Run: headless pygame with SDL's dummy video driver; simulated clock (each Clock.tick advances the game by its frame time, no real sleeping); random seed 0; keys injected as events and as key.get_pressed() state; mouse plan: one left click at the window centre at the start of phase 2, then a move to the lower-right quarter at the start of phase 3.
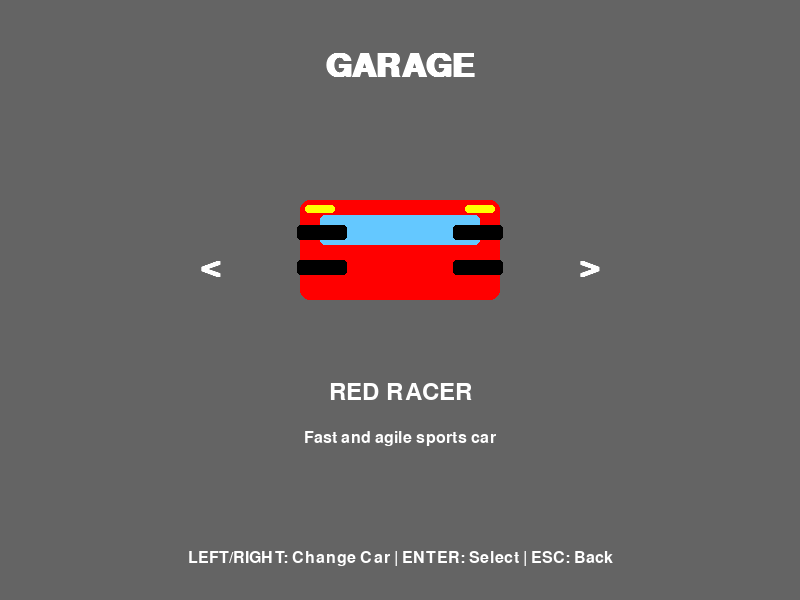
Frame 1 of 4 · flips 1–60 · no input
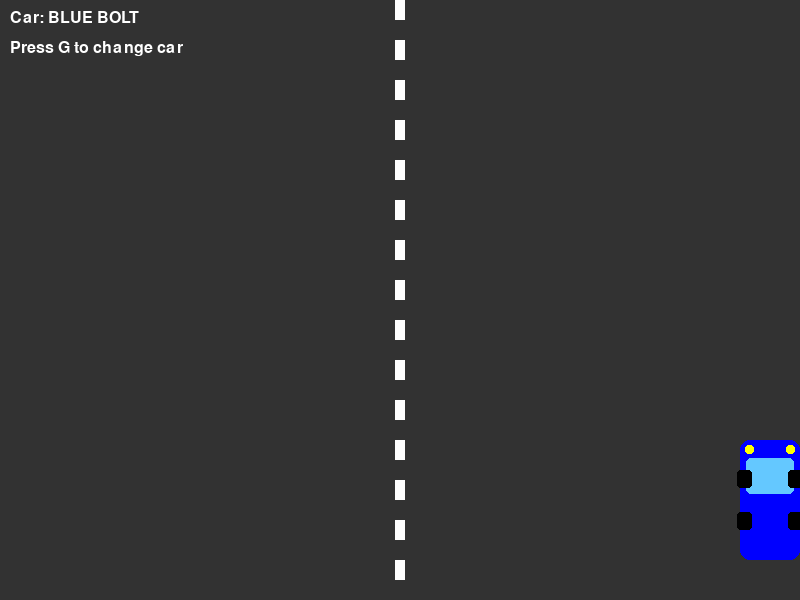
Frame 2 of 4 · flips 61–180 · clicked the window centre · tapped SPACE, RETURN · held RIGHT (→), D
Frame 3 of 4 · flips 181–300 · moved the mouse to the lower-right quarter · held DOWN (↓), S · screen unchanged from frame 2, image omitted
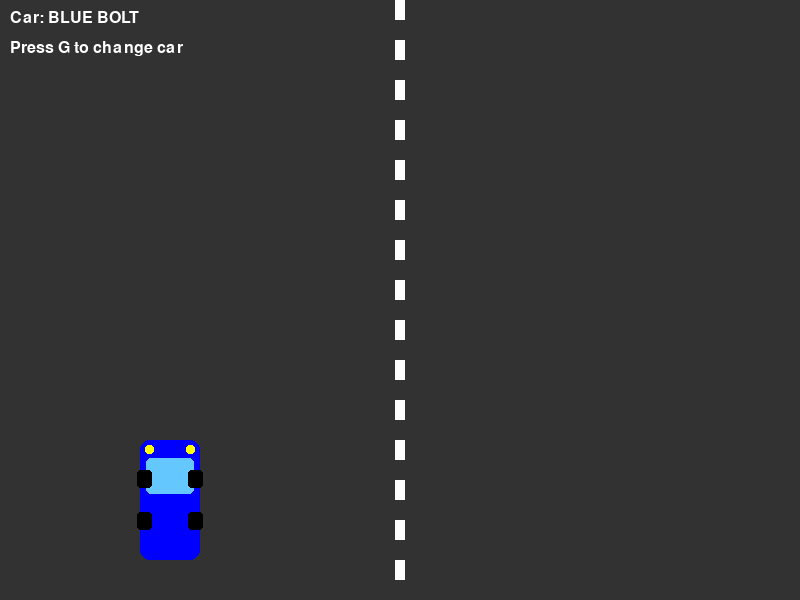
Frame 4 of 4 · flips 301–420 · held LEFT (←), A, UP (↑), W

The pygame program that drew these frames:

#!/usr/bin/env python3
"""
Simplified car racing game with color selection
"""
import pygame
import sys
import random
import time
import math

# Initialize pygame
pygame.init()

# Screen setup
SCREEN_WIDTH = 800
SCREEN_HEIGHT = 600
screen = pygame.display.set_mode((SCREEN_WIDTH, SCREEN_HEIGHT))
pygame.display.set_caption("Car Racing - Color Selection")

# Colors
WHITE = (255, 255, 255)
BLACK = (0, 0, 0)
RED = (255, 0, 0)
GREEN = (0, 255, 0)
BLUE = (0, 0, 255)
YELLOW = (255, 255, 0)
PURPLE = (128, 0, 128)
GRAY = (100, 100, 100)

# Car colors
CAR_COLORS = [
    {"name": "RED RACER", "color": RED, "description": "Fast and agile sports car"},
    {"name": "BLUE BOLT", "color": BLUE, "description": "Powerful sports car with high top speed"},
    {"name": "GREEN MACHINE", "color": GREEN, "description": "Nimble sports car with excellent handling"},
    {"name": "YELLOW FLASH", "color": YELLOW, "description": "Well-balanced sports car"},
    {"name": "PURPLE PHANTOM", "color": PURPLE, "description": "Premium sports car"}
]

# Game variables
selected_car = 0
clock = pygame.time.Clock()
font_large = pygame.font.SysFont('arial', 48, bold=True)
font_medium = pygame.font.SysFont('arial', 36)
font_small = pygame.font.SysFont('arial', 24)

def draw_car(surface, color, x, y, width, height):
    """Draw a car with the specified color"""
    # Car body
    pygame.draw.rect(surface, color, [x - width//2, y - height//2, width, height], 0, 10)
    
    # Windshield
    windshield_width = int(width * 0.8)
    windshield_height = int(height * 0.3)
    windshield_x = x - windshield_width // 2
    windshield_y = y - height // 2 + int(height * 0.15)
    pygame.draw.rect(surface, (100, 200, 255), [windshield_x, windshield_y, windshield_width, windshield_height], 0, 5)
    
    # Wheels
    wheel_width = int(width * 0.25)
    wheel_height = int(height * 0.15)
    
    # Front left wheel
    pygame.draw.rect(surface, BLACK, [x - width//2 - 3, y - height//4, wheel_width, wheel_height], 0, 3)
    
    # Front right wheel
    pygame.draw.rect(surface, BLACK, [x + width//2 - wheel_width + 3, y - height//4, wheel_width, wheel_height], 0, 3)
    
    # Rear left wheel
    pygame.draw.rect(surface, BLACK, [x - width//2 - 3, y + height//4 - wheel_height, wheel_width, wheel_height], 0, 3)
    
    # Rear right wheel
    pygame.draw.rect(surface, BLACK, [x + width//2 - wheel_width + 3, y + height//4 - wheel_height, wheel_width, wheel_height], 0, 3)
    
    # Headlights
    headlight_width = int(width * 0.15)
    headlight_height = int(height * 0.08)
    
    # Left headlight
    pygame.draw.rect(surface, YELLOW, [x - width//2 + 5, y - height//2 + 5, headlight_width, headlight_height], 0, 3)
    
    # Right headlight
    pygame.draw.rect(surface, YELLOW, [x + width//2 - headlight_width - 5, y - height//2 + 5, headlight_width, headlight_height], 0, 3)

def show_garage():
    """Show the garage screen for car selection"""
    global selected_car
    
    running = True
    while running:
        # Handle events
        for event in pygame.event.get():
            if event.type == pygame.QUIT:
                pygame.quit()
                sys.exit()
            if event.type == pygame.KEYDOWN:
                if event.key == pygame.K_ESCAPE:
                    running = False
                elif event.key == pygame.K_LEFT:
                    selected_car = (selected_car - 1) % len(CAR_COLORS)
                elif event.key == pygame.K_RIGHT:
                    selected_car = (selected_car + 1) % len(CAR_COLORS)
                elif event.key == pygame.K_RETURN:
                    running = False
            if event.type == pygame.MOUSEBUTTONDOWN:
                # Check for button clicks
                pass
        
        # Draw background
        screen.fill(GRAY)
        
        # Draw title
        title_text = font_large.render("GARAGE", True, WHITE)
        screen.blit(title_text, (SCREEN_WIDTH//2 - title_text.get_width()//2, 50))
        
        # Draw car
        car_color = CAR_COLORS[selected_car]["color"]
        draw_car(screen, car_color, SCREEN_WIDTH//2, SCREEN_HEIGHT//2 - 50, 200, 100)
        
        # Draw car name
        name_text = font_medium.render(CAR_COLORS[selected_car]["name"], True, WHITE)
        screen.blit(name_text, (SCREEN_WIDTH//2 - name_text.get_width()//2, SCREEN_HEIGHT//2 + 80))
        
        # Draw car description
        desc_text = font_small.render(CAR_COLORS[selected_car]["description"], True, WHITE)
        screen.blit(desc_text, (SCREEN_WIDTH//2 - desc_text.get_width()//2, SCREEN_HEIGHT//2 + 130))
        
        # Draw navigation arrows
        left_arrow = font_large.render("<", True, WHITE)
        screen.blit(left_arrow, (SCREEN_WIDTH//4, SCREEN_HEIGHT//2 - 50))
        
        right_arrow = font_large.render(">", True, WHITE)
        screen.blit(right_arrow, (3*SCREEN_WIDTH//4 - right_arrow.get_width(), SCREEN_HEIGHT//2 - 50))
        
        # Draw instructions
        instructions = font_small.render("LEFT/RIGHT: Change Car | ENTER: Select | ESC: Back", True, WHITE)
        screen.blit(instructions, (SCREEN_WIDTH//2 - instructions.get_width()//2, SCREEN_HEIGHT - 50))
        
        # Update display
        pygame.display.flip()
        clock.tick(30)
    
    return selected_car

def game_loop():
    """Main game loop"""
    global selected_car
    
    # Game variables
    car_x = SCREEN_WIDTH // 2
    car_y = SCREEN_HEIGHT - 100
    car_width = 60
    car_height = 120
    car_speed = 5
    
    running = True
    while running:
        # Handle events
        for event in pygame.event.get():
            if event.type == pygame.QUIT:
                running = False
            if event.type == pygame.KEYDOWN:
                if event.key == pygame.K_ESCAPE:
                    running = False
                elif event.key == pygame.K_g:
                    # Go to garage
                    selected_car = show_garage()
        
        # Get key states for movement
        keys = pygame.key.get_pressed()
        if keys[pygame.K_LEFT]:
            car_x = max(car_width//2, car_x - car_speed)
        if keys[pygame.K_RIGHT]:
            car_x = min(SCREEN_WIDTH - car_width//2, car_x + car_speed)
        
        # Draw background
        screen.fill((50, 50, 50))  # Dark gray road
        
        # Draw road lines
        for y in range(0, SCREEN_HEIGHT, 40):
            pygame.draw.rect(screen, WHITE, [SCREEN_WIDTH//2 - 5, y, 10, 20])
        
        # Draw car with selected color
        car_color = CAR_COLORS[selected_car]["color"]
        draw_car(screen, car_color, car_x, car_y, car_width, car_height)
        
        # Draw HUD
        car_name = font_small.render(f"Car: {CAR_COLORS[selected_car]['name']}", True, WHITE)
        screen.blit(car_name, (10, 10))
        
        instructions = font_small.render("Press G to change car", True, WHITE)
        screen.blit(instructions, (10, 40))
        
        # Update display
        pygame.display.flip()
        clock.tick(60)

# Start with garage to select car
selected_car = show_garage()

# Start game loop
game_loop()

# Clean up
pygame.quit()
sys.exit()
